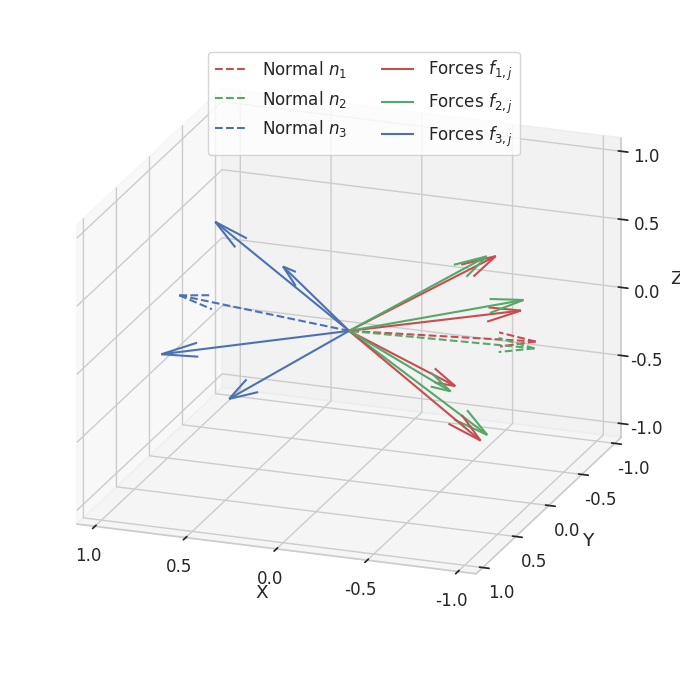
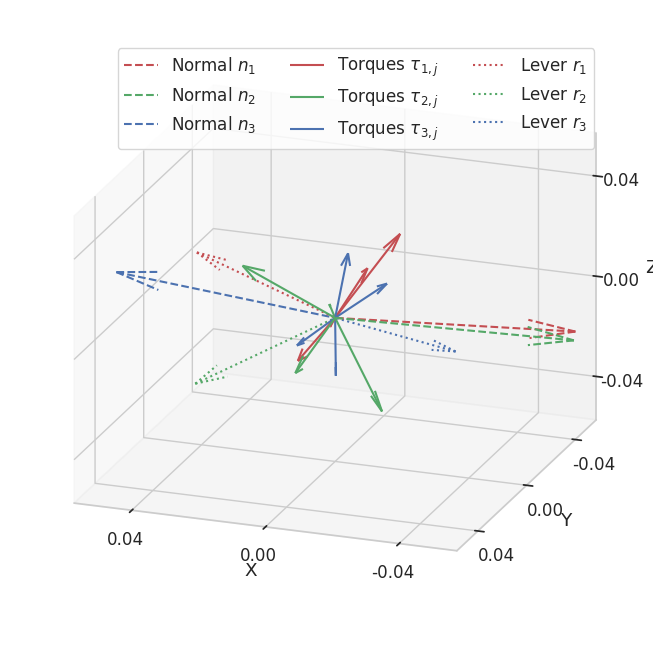
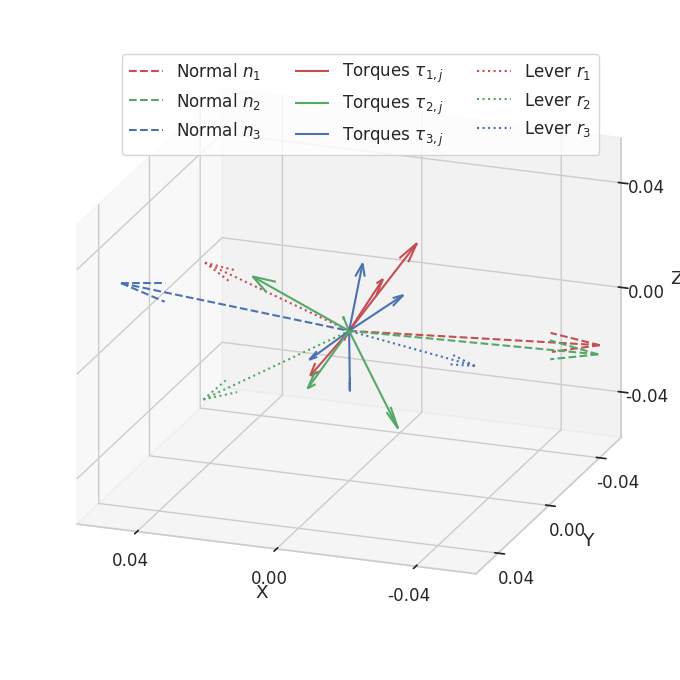

Here is the Python script that generated these plots, in order:
import matplotlib.pyplot as plt
import pandas as pd
import seaborn as sns
import numpy as np
from pathlib import Path

sns.set(style="whitegrid", font_scale=1.1)


def plot_force_space():
    fig = plt.figure(figsize=(7, 7), tight_layout=True, constrained_layout=False)
    ax = plt.axes(projection="3d", proj_type="ortho")

    # normals
    ax.quiver(0, 0, 0, -0.995027, -0.087835, 0.046968, color="r", label=r"Normal $n_1$", linestyle="dashed", arrow_length_ratio=0.2)
    ax.quiver(0, 0, 0, -0.997995, -0.062678, 0.008758, color="g", label=r"Normal $n_2$", linestyle="dashed", arrow_length_ratio=0.2)
    ax.quiver(0, 0, 0, 0.988656, -0.147230, 0.029692, color="b", label=r"Normal $n_3$", linestyle="dashed", arrow_length_ratio=0.2)

    # forces
    ax.quiver(0, 0, 0, -0.801991, 0.597336, 0.000028, color="r", label=r"Forces $f_{1,j}$", arrow_length_ratio=0.2)
    ax.quiver(0, 0, 0, -0.769880, -0.103180, 0.629792, color="r", arrow_length_ratio=0.2)
    ax.quiver(0, 0, 0, -0.681663, -0.728305, -0.070061, color="r", arrow_length_ratio=0.2)
    ax.quiver(0, 0, 0, -0.713773, -0.027789, -0.699825, color="r", arrow_length_ratio=0.2)
    ax.quiver(0, 0, 0, -0.784070, 0.619901, -0.030942, color="g", label=r"Forces $f_{2,j}$", arrow_length_ratio=0.2)
    ax.quiver(0, 0, 0, -0.749792, -0.022614, 0.661287, color="g", arrow_length_ratio=0.2)
    ax.quiver(0, 0, 0, -0.700777, -0.713156, 0.017912, color="g", arrow_length_ratio=0.2)
    ax.quiver(0, 0, 0, -0.735055, -0.070640, -0.674318, color="g", arrow_length_ratio=0.2)
    ax.quiver(0, 0, 0, 0.835810, 0.545561, -0.061522, color="b", label=r"Forces $f_{3,j}$", arrow_length_ratio=0.2)
    ax.quiver(0, 0, 0, 0.714093, -0.146111, -0.684634, color="b", arrow_length_ratio=0.2)
    ax.quiver(0, 0, 0, 0.642889, -0.765768, 0.017113, color="b", arrow_length_ratio=0.2)
    ax.quiver(0, 0, 0, 0.764606, -0.074096, 0.640225, color="b", arrow_length_ratio=0.2)

    ax.legend(loc=(0.3, 0.78), ncol=2)

    ax.view_init(elev=20, azim=110)
    ax.set_xlabel("X")
    ax.set_ylabel("Y")
    ax.set_zlabel("Z")
    ax.xaxis.set_rotate_label(False)
    ax.yaxis.set_rotate_label(False)
    ax.zaxis.set_rotate_label(False)
    ax.set_xlim(-1.1, 1.1)
    ax.set_ylim(-1.1, 1.1)
    ax.set_zlim(-1.1, 1.1)
    ax.xaxis.set_ticks(np.arange(-1, 1.2, 0.5))
    ax.yaxis.set_ticks(np.arange(-1, 1.2, 0.5))
    ax.zaxis.set_ticks(np.arange(-1, 1.2, 0.5))

    plt.show()

    # save figure
    Path("./output").mkdir(parents=True, exist_ok=True)
    fig.savefig("output/force_components.pdf")


def plot_torque_space():
    fig = plt.figure(figsize=(7, 7), tight_layout=True, constrained_layout=False)
    ax = plt.axes(projection="3d", proj_type="ortho")

    # normals
    scaling_fac = 0.07
    ax.quiver(0, 0, 0, -0.995027 * scaling_fac, -0.087835 * scaling_fac, 0.046968 * scaling_fac, color="r", label=r"Normal $n_1$", linestyle="dashed", arrow_length_ratio=0.2)
    ax.quiver(0, 0, 0, -0.997995 * scaling_fac, -0.062678 * scaling_fac, 0.008758 * scaling_fac, color="g", label=r"Normal $n_2$", linestyle="dashed", arrow_length_ratio=0.2)
    ax.quiver(0, 0, 0, 0.988656 * scaling_fac, -0.147230 * scaling_fac, 0.029692 * scaling_fac, color="b", label=r"Normal $n_3$", linestyle="dashed", arrow_length_ratio=0.2)

    # torques
    ax.quiver(0, 0, 0, -0.013071, -0.017551, 0.027694, color="r", label=r"Torques $\tau_{1,j}$", arrow_length_ratio=0.2)
    ax.quiver(0, 0, 0, 0.005481, -0.041718, -0.000134, color="r", arrow_length_ratio=0.2)
    ax.quiver(0, 0, 0, 0.015578, -0.012150, -0.025273, color="r", arrow_length_ratio=0.2)
    ax.quiver(0, 0, 0, -0.002974, 0.012018, 0.002556, color="r", arrow_length_ratio=0.2)
    ax.quiver(0, 0, 0, 0.018600, 0.024978, 0.029100, color="g", label=r"Torques $\tau_{2,j}$", arrow_length_ratio=0.2)
    ax.quiver(0, 0, 0, 0.003056, -0.003603, 0.003342, color="g", arrow_length_ratio=0.2)
    ax.quiver(0, 0, 0, -0.021498, 0.020511, -0.024411, color="g", arrow_length_ratio=0.2)
    ax.quiver(0, 0, 0, -0.005954, 0.049092, 0.001348, color="g", arrow_length_ratio=0.2)
    ax.quiver(0, 0, 0, 0.001916, -0.005878, -0.026093, color="b", label=r"Torques $\tau_{3,j}$", arrow_length_ratio=0.2)
    ax.quiver(0, 0, 0, -0.004876, -0.029228, 0.001152, color="b", arrow_length_ratio=0.2)
    ax.quiver(0, 0, 0, -0.003120, -0.002054, 0.025326, color="b", arrow_length_ratio=0.2)
    ax.quiver(0, 0, 0, 0.003671, 0.021296, -0.001920, color="b", arrow_length_ratio=0.2)

    # lever arms
    ax.quiver(0, 0, 0, 0.039491, 0.005118, 0.021882, color="r", label=r"Lever $r_{1}$", linestyle="dotted", arrow_length_ratio=0.2)
    ax.quiver(0, 0, 0, 0.039788, 0.005657, -0.030287, color="g", label=r"Lever $r_{2}$", linestyle="dotted", arrow_length_ratio=0.2)
    ax.quiver(00, 0, 0, -0.038296, 0.006222, -0.004214, color="b", label=r"Lever $r_{3}$", linestyle="dotted", arrow_length_ratio=0.2)

    ax.legend(loc=(0.17, 0.78), ncol=3)

    ax.view_init(elev=20, azim=110)
    ax.set_xlabel("X")
    ax.set_ylabel("Y")
    ax.set_zlabel("Z")
    ax.xaxis.set_rotate_label(False)
    ax.yaxis.set_rotate_label(False)
    ax.zaxis.set_rotate_label(False)
    ax.xaxis.set_ticks(np.arange(-0.04, 0.05, 0.04))
    ax.yaxis.set_ticks(np.arange(-0.04, 0.05, 0.04))
    ax.zaxis.set_ticks(np.arange(-0.04, 0.05, 0.04))
    plt.show()

    # save figure
    Path("./output").mkdir(parents=True, exist_ok=True)
    fig.savefig("output/torque_components.pdf")


plot_force_space()
plot_torque_space()
